Image classification data set "gemstone_images" (kailashkai/GemstoneClassification on GitHub). Class labels (6): emerald, fake emerald, fake ruby, fake turquoise, ruby, turquoise.

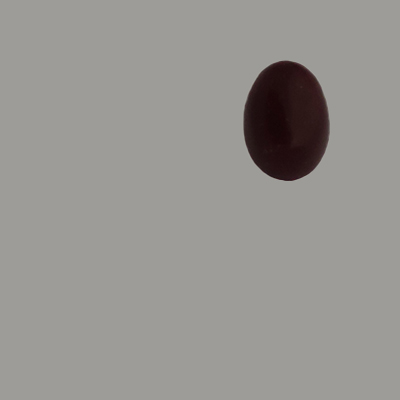
Label: fake ruby

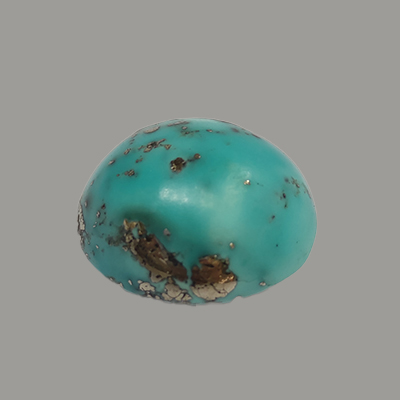
Label: turquoise

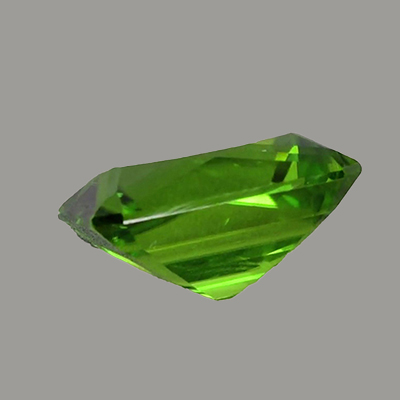
Label: fake emerald

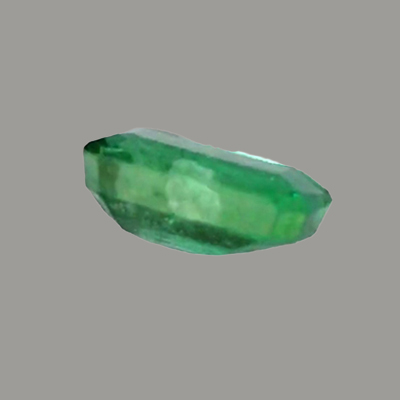
Label: emerald

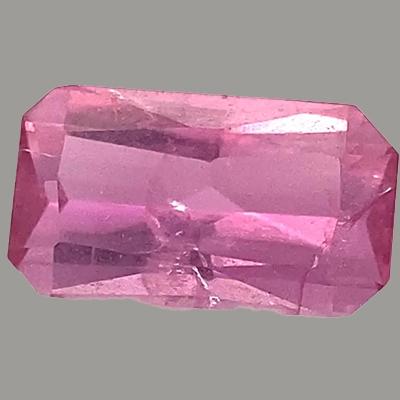
Label: ruby

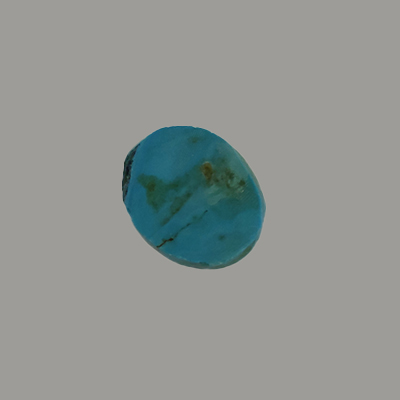
Label: fake turquoise
